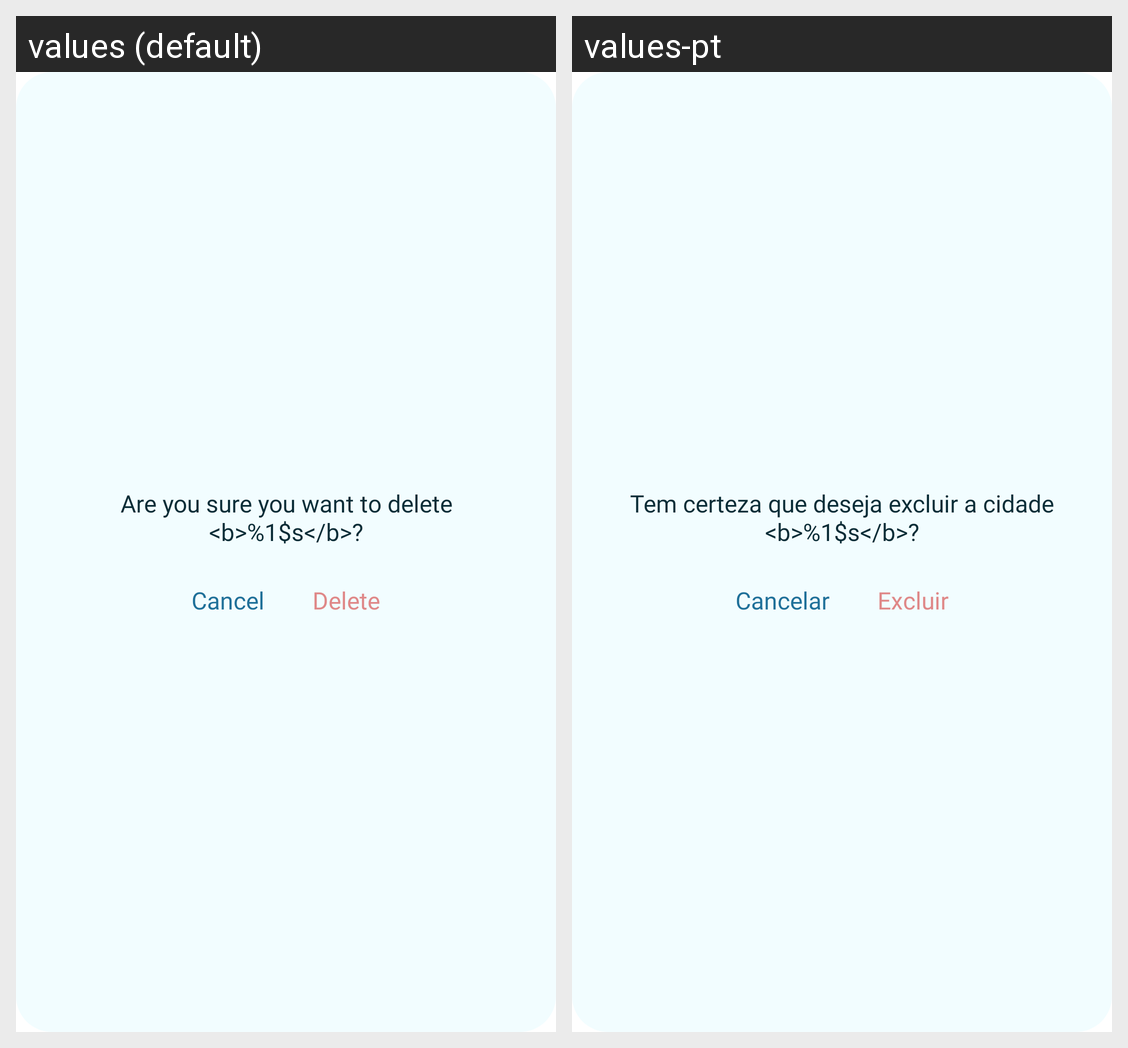

For this localized Android screen grid, give each drawn string resource with its value in every locale shown.
Android screen res/layout/card_confirmation.xml rendered under 2 locales, left to right: values (default), values-pt. Device: Nexus 5 (rendered at 1080×1920; each locale shown at half size, 540×960, under a caption strip naming it); theme Theme.App.SplashScreen.
Strings drawn on this screen, with the default value and each locale's value (text and hints the layout hard-codes, and strings that could not be matched under every locale, appear in the picture but are not listed):

exclude_city
  values: Are you sure you want to delete <b>%1$s</b>?
  values-pt: Tem certeza que deseja excluir a cidade <b>%1$s</b>?

cancel
  values: Cancel
  values-pt: Cancelar

exclude
  values: Delete
  values-pt: Excluir
